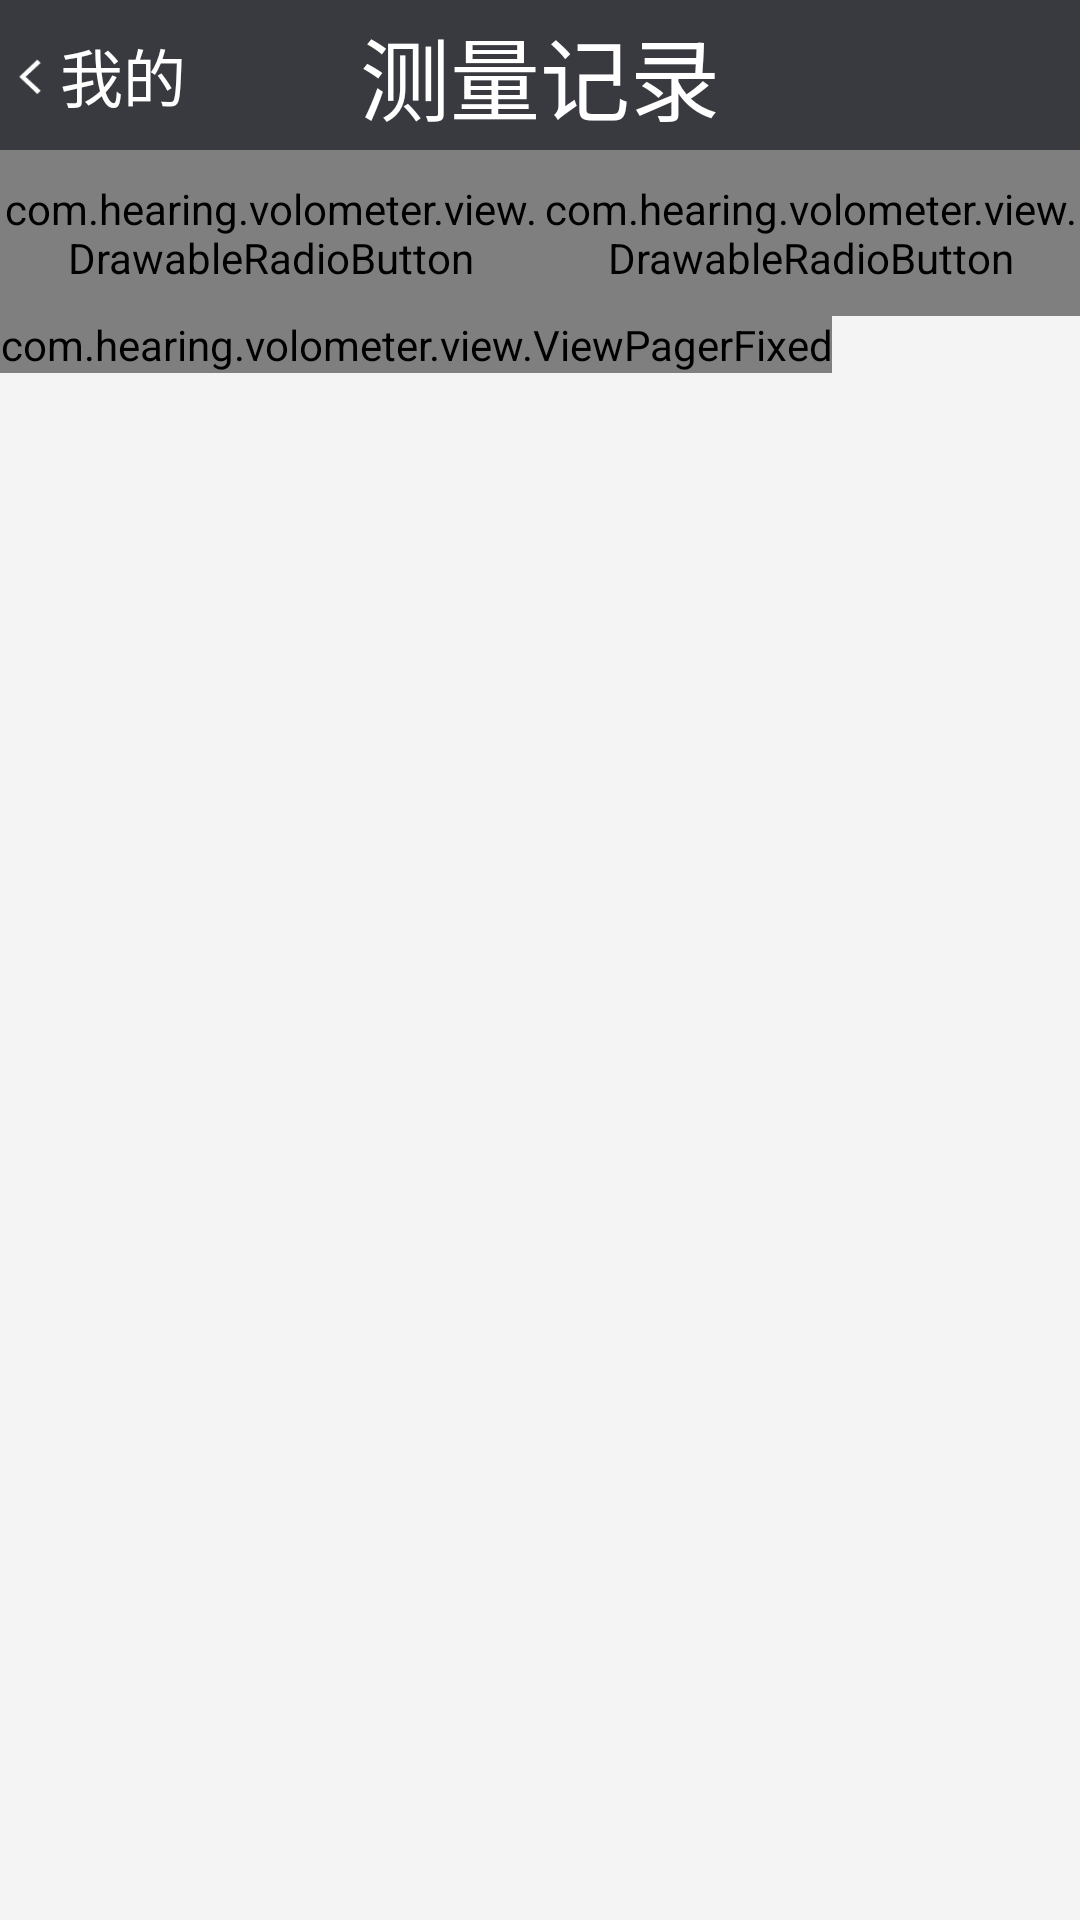

The Android layout XML behind this screen, and the referenced resources:
<!-- AndroidManifest.xml: application theme Theme.AppCompat.Light.NoActionBar -->
<!-- res/layout/activity_measure_history.xml -->
<?xml version="1.0" encoding="utf-8"?>
<LinearLayout xmlns:android="http://schemas.android.com/apk/res/android"
    android:orientation="vertical" android:layout_width="match_parent"
    android:layout_height="match_parent"
    android:background="@color/toolbar_dark"
    android:fitsSystemWindows="true">

    <RelativeLayout
        android:layout_width="match_parent"
        android:layout_height="wrap_content">
        <TextView
            android:id="@+id/history_title"
            style="@style/StyleTitleTextView"
            android:text="@string/measure_history"/>
        <RelativeLayout
            android:id="@+id/rl_back"
            android:layout_width="wrap_content"
            android:layout_height="wrap_content"
            android:layout_centerVertical="true">
            <ImageView
                android:id="@+id/iv_back"
                style="@style/StyleTitleBackImg"/>
            <TextView
                style="@style/StyleTitleBackToTextView"
                android:layout_toRightOf="@+id/iv_back"
                android:text="@string/mine"/>
        </RelativeLayout>
    </RelativeLayout>

    <RelativeLayout
        android:layout_width="match_parent"
        android:layout_height="match_parent"
        android:background="@color/bg_main">

        <com.hearing.volometer.view.ViewPagerFixed
            android:id="@+id/vp_measure_history"
            android:layout_width="wrap_content"
            android:layout_height="wrap_content"
            android:layout_below="@+id/rg_measure_history"
            android:overScrollMode="never"/>

        <RadioGroup
            android:id="@+id/rg_measure_history"
            android:layout_width="match_parent"
            android:layout_height="wrap_content"
            android:orientation="horizontal"
            android:gravity="center"
            android:layout_alignParentTop="true">
            <com.hearing.volometer.view.DrawableRadioButton
                android:id="@+id/rb_local_history"
                android:layout_width="0dp"
                android:layout_height="match_parent"
                android:layout_weight="1"
                android:paddingTop="10dp"
                android:paddingBottom="10dp"
                android:text="@string/local_history"
                android:textSize="20sp"
                android:button="@null"
                android:gravity="center"
                android:textColor="@drawable/selector_main_tab_text_color"
                android:background="@drawable/selector_main_tab_top"
                android:checked="true"
                android:textAlignment="center"/>
            <com.hearing.volometer.view.DrawableRadioButton
                android:id="@+id/rb_net_history"
                android:layout_width="0dp"
                android:layout_height="match_parent"
                android:layout_weight="1"
                android:paddingTop="10dp"
                android:paddingBottom="10dp"
                android:text="@string/net_history"
                android:textSize="20sp"
                android:button="@null"
                android:gravity="center"
                android:textColor="@drawable/selector_main_tab_text_color"
                android:background="@drawable/selector_main_tab_top"
                android:textAlignment="center"/>
        </RadioGroup>
    </RelativeLayout>
</LinearLayout>
<!-- resources referenced by this layout -->
<resources>
  <color name="bg_main">#f5f4f4</color>
  <color name="toolbar_dark">#393a3f</color>
  <!-- drawable selector_main_tab_text_color (drawable) -->
  <?xml version="1.0" encoding="utf-8"?>
  <selector xmlns:android="http://schemas.android.com/apk/res/android">
      <item android:state_checked="false" android:color="@color/text_tab_normal"/>
      <item android:state_checked="true" android:color="@color/text_tab_selected"/>
  </selector>
  <!-- drawable selector_main_tab_top (drawable) -->
  <?xml version="1.0" encoding="utf-8"?>
  <selector xmlns:android="http://schemas.android.com/apk/res/android">
      <item android:state_checked="false" android:drawable="@drawable/bg_main_tab_top"/>
      <item android:state_checked="true" android:drawable="@drawable/bg_main_tab_checked_top"/>
  </selector>
  <string name="local_history">本地记录</string>
  <string name="measure_history">测量记录</string>
  <string name="mine">我的</string>
  <string name="net_history">网络记录</string>
  <style name="StyleTitleBackImg">
          <item name="android:layout_width">@dimen/title_back_img</item>
          <item name="android:layout_height">@dimen/title_back_img</item>
          <item name="android:src">@drawable/arrow_back</item>
          <item name="android:scaleType">fitXY</item>
          <item name="android:layout_centerVertical">true</item>
      </style>
  <style name="StyleTitleBackToTextView">
          <item name="android:layout_width">wrap_content</item>
          <item name="android:layout_height">wrap_content</item>
          <item name="android:textSize">@dimen/text_size_title_back_to</item>
          <item name="android:textColor">@color/white</item>
          <item name="android:layout_centerVertical">true</item>
      </style>
  <style name="StyleTitleTextView">
          <item name="android:layout_width">match_parent</item>
          <item name="android:layout_height">@dimen/title_height</item>
          <item name="android:textSize">@dimen/text_size_title</item>
          <item name="android:textColor">@color/white</item>
          <item name="android:background">@color/toolbar_dark</item>
          <item name="android:gravity">center</item>
      </style>
  <color name="text_tab_normal">#9B9B9E</color>
  <color name="text_tab_selected">#3cb4fa</color>
  <!-- drawable bg_main_tab_top (drawable) -->
  <?xml version="1.0" encoding="utf-8"?>
  <layer-list xmlns:android="http://schemas.android.com/apk/res/android">
      <item>
          <shape>
              <solid android:color="@color/line_table" />
          </shape>
      </item>
      <item android:bottom="2px" android:left="1px" android:right="1px">
          <shape>
              <solid android:color="@color/bg_navigation_bar" />
          </shape>
      </item>
  </layer-list>
  <!-- drawable bg_main_tab_checked_top (drawable) -->
  <?xml version="1.0" encoding="utf-8"?>
  <layer-list xmlns:android="http://schemas.android.com/apk/res/android">
      <item>
          <shape>
              <solid android:color="@color/line_table" />
          </shape>
      </item>
      <item android:bottom="2px" android:left="1px" android:right="1px">
          <shape>
              <solid android:color="@color/gray" />
          </shape>
      </item>
  </layer-list>
  <dimen name="title_back_img">20dp</dimen>
  <!-- drawable arrow_back: png bitmap (drawable, 638 bytes) -->
  <dimen name="text_size_title_back_to">21sp</dimen>
  <color name="white">#fff</color>
  <dimen name="title_height">50dp</dimen>
  <dimen name="text_size_title">30sp</dimen>
  <color name="line_table">#C9C9C9</color>
  <color name="bg_navigation_bar">#fcfcfc</color>
  <color name="gray">#f0f0f0</color>
</resources>
